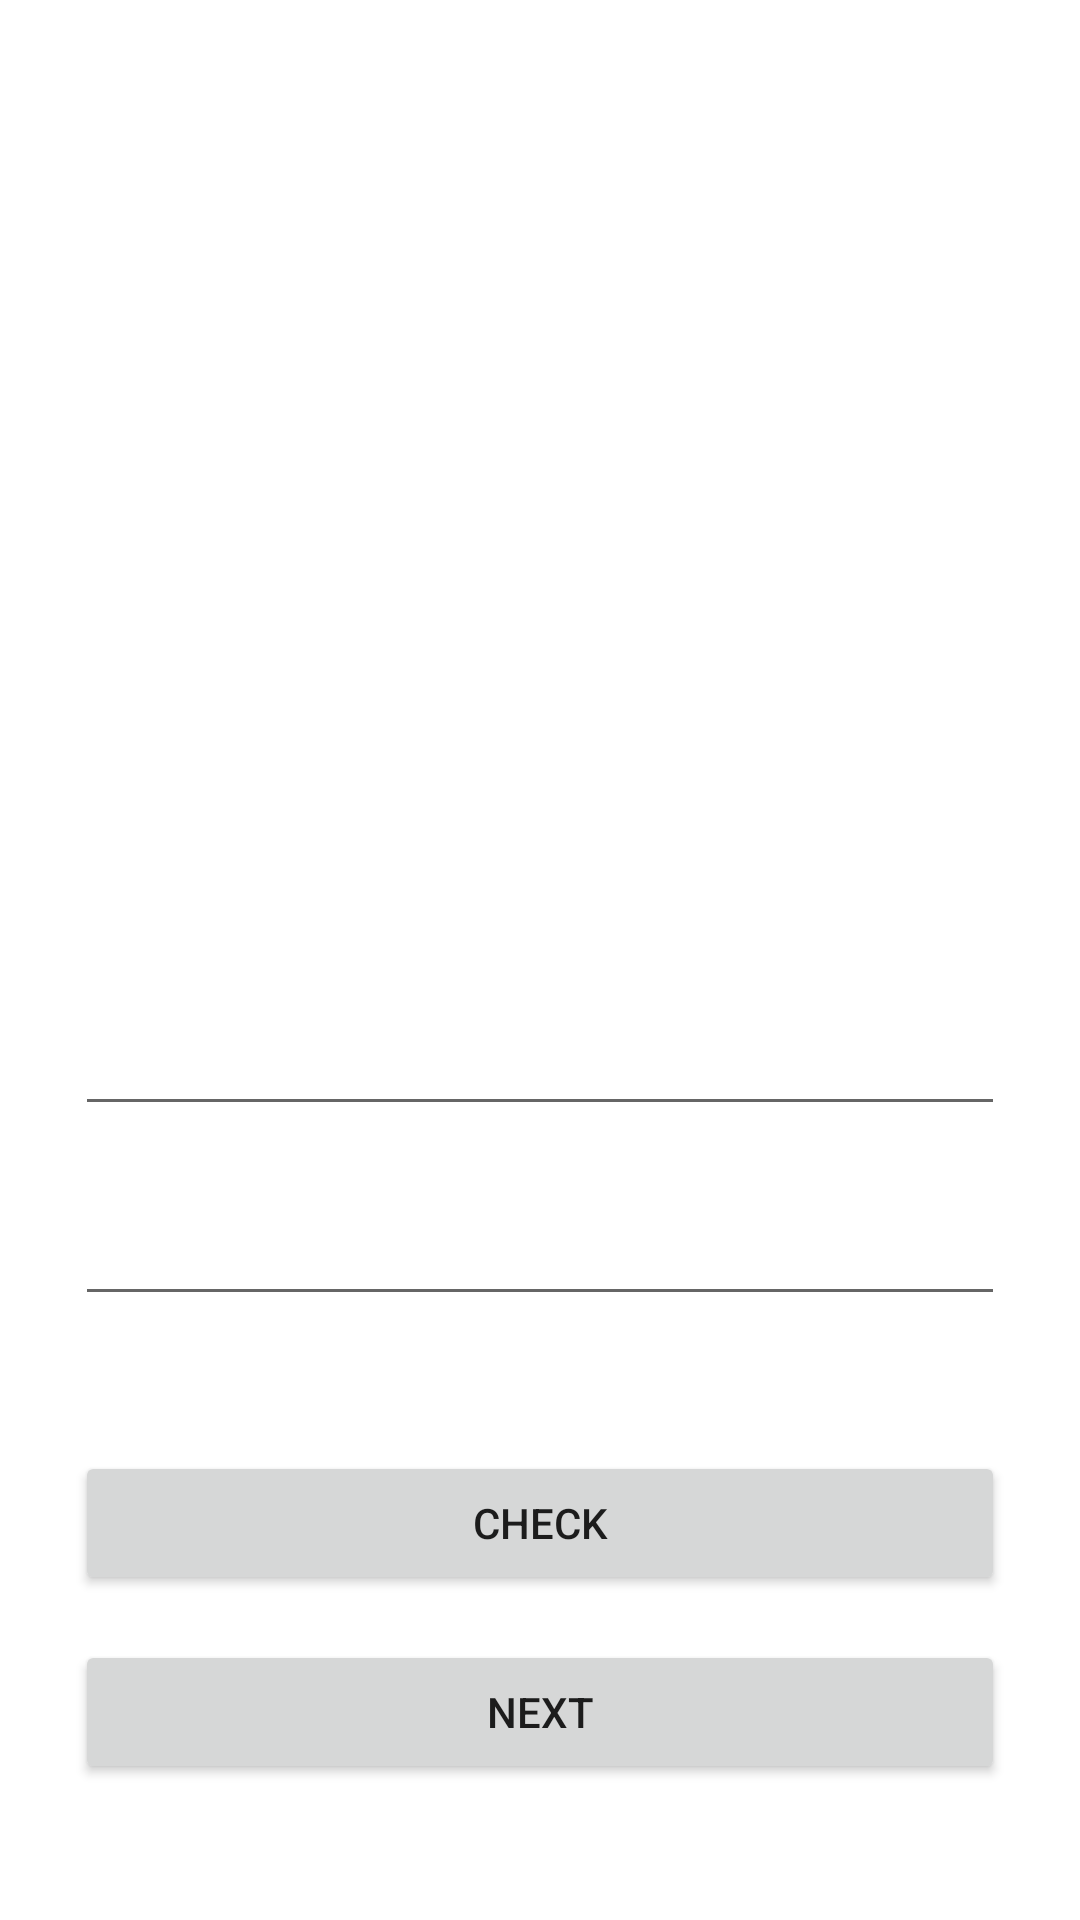

Layout XML and referenced resources for this Android screen:
<!-- AndroidManifest.xml: application theme Theme.SuitMediaApp -->
<!-- res/layout/activity_main.xml -->
<?xml version="1.0" encoding="utf-8"?>
<androidx.constraintlayout.widget.ConstraintLayout xmlns:android="http://schemas.android.com/apk/res/android"
    xmlns:app="http://schemas.android.com/apk/res-auto"
    xmlns:tools="http://schemas.android.com/tools"
    android:layout_width="match_parent"
    android:layout_height="match_parent"
    tools:context=".firstscreen.MainActivity">

    <ImageView
        android:id="@+id/imgPicture"
        android:layout_width="116dp"
        android:layout_height="116dp"
        android:layout_marginTop="160dp"
        android:contentDescription="@string/image_first_screen"
        android:src="@drawable/ic_baseline_person_add_alt_24"
        app:layout_constraintEnd_toEndOf="parent"
        app:layout_constraintStart_toStartOf="parent"
        app:layout_constraintTop_toTopOf="parent" />

    <EditText
        android:id="@+id/edtName"
        android:layout_width="310dp"
        android:layout_height="wrap_content"
        android:layout_marginTop="58dp"
        app:layout_constraintEnd_toEndOf="parent"
        app:layout_constraintStart_toStartOf="parent"
        app:layout_constraintTop_toBottomOf="@id/imgPicture" />

    <EditText
        android:id="@+id/edtStatus"
        android:layout_width="310dp"
        android:layout_height="wrap_content"
        android:layout_marginTop="22dp"
        app:layout_constraintEnd_toEndOf="parent"
        app:layout_constraintStart_toStartOf="parent"
        app:layout_constraintTop_toBottomOf="@id/edtName" />

    <Button
        android:id="@+id/btnCheck"
        android:layout_width="310dp"
        android:layout_height="wrap_content"
        android:layout_marginTop="45dp"
        android:text="@string/check"
        app:layout_constraintEnd_toEndOf="parent"
        app:layout_constraintStart_toStartOf="parent"
        app:layout_constraintTop_toBottomOf="@id/edtStatus" />

    <Button
        android:id="@+id/btnNext"
        android:layout_width="310dp"
        android:layout_height="wrap_content"
        android:layout_marginTop="15dp"
        android:text="@string/next"
        app:layout_constraintEnd_toEndOf="parent"
        app:layout_constraintStart_toStartOf="parent"
        app:layout_constraintTop_toBottomOf="@id/btnCheck" />

</androidx.constraintlayout.widget.ConstraintLayout>
<!-- resources referenced by this layout -->
<resources>
  <string name="check">CHECK</string>
  <string name="image_first_screen">Image First Screen</string>
  <string name="next">NEXT</string>
  <style name="Theme.SuitMediaApp" parent="Theme.MaterialComponents.DayNight.DarkActionBar">
          
          <item name="colorPrimary">@color/purple_500</item>
          <item name="colorPrimaryVariant">@color/purple_700</item>
          <item name="colorOnPrimary">@color/white</item>
          
          <item name="colorSecondary">@color/teal_200</item>
          <item name="colorSecondaryVariant">@color/teal_700</item>
          <item name="colorOnSecondary">@color/black</item>
          
          <item name="android:statusBarColor" tools:targetApi="l">?attr/colorPrimaryVariant</item>
          
      </style>
  <color name="purple_500">#2B637B</color>
  <color name="purple_700">#2B637B</color>
  <color name="white">#FFFFFFFF</color>
  <color name="teal_200">#FF03DAC5</color>
  <color name="teal_700">#FF018786</color>
  <color name="black">#FF000000</color>
</resources>
